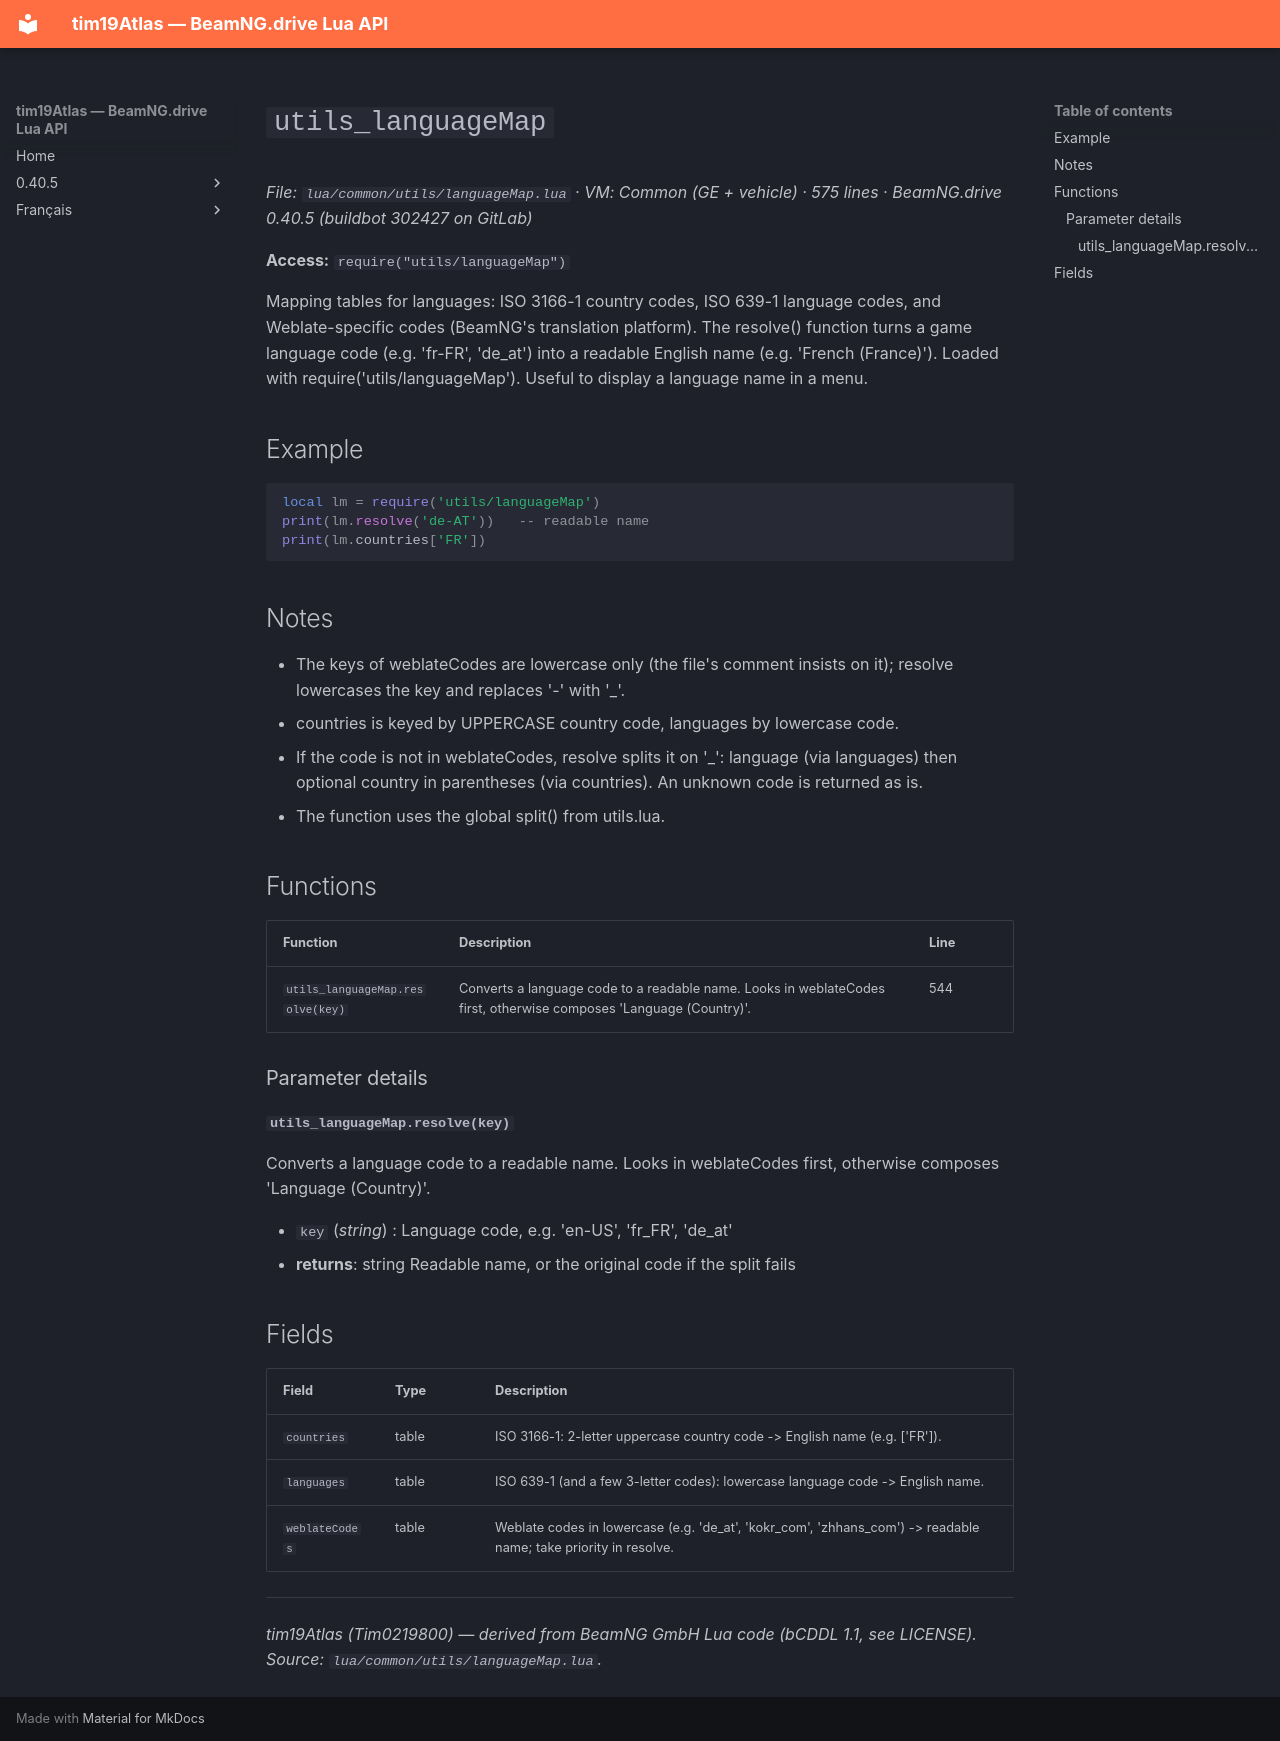

repository: Tim0219800/beamng-lua-atlas · page: 0.40.5/common/utils/languageMap.html · generator: mkdocs

# `utils_languageMap`

*File: `lua/common/utils/languageMap.lua` · VM: Common (GE + vehicle) · 575 lines · BeamNG.drive 0.40.5 (buildbot 302427 on GitLab)*

**Access:** `require("utils/languageMap")`

Mapping tables for languages: ISO 3166-1 country codes, ISO 639-1 language codes, and Weblate-specific codes (BeamNG's translation platform). The resolve() function turns a game language code (e.g. 'fr-FR', 'de_at') into a readable English name (e.g. 'French (France)'). Loaded with require('utils/languageMap'). Useful to display a language name in a menu.

## Example

```lua
local lm = require('utils/languageMap')
print(lm.resolve('de-AT'))   -- readable name
print(lm.countries['FR'])
```

## Notes

- The keys of weblateCodes are lowercase only (the file's comment insists on it); resolve lowercases the key and replaces '-' with '_'.
- countries is keyed by UPPERCASE country code, languages by lowercase code.
- If the code is not in weblateCodes, resolve splits it on '_': language (via languages) then optional country in parentheses (via countries). An unknown code is returned as is.
- The function uses the global split() from utils.lua.

## Functions

| Function | Description | Line |
|---|---|---|
| `utils_languageMap.resolve(key)` | Converts a language code to a readable name. Looks in weblateCodes first, otherwise composes 'Language (Country)'. | 544 |

### Parameter details

#### `utils_languageMap.resolve(key)`

Converts a language code to a readable name. Looks in weblateCodes first, otherwise composes 'Language (Country)'.

- `key` (*string*) : Language code, e.g. 'en-US', 'fr_FR', 'de_at'
- **returns**: string Readable name, or the original code if the split fails

## Fields

| Field | Type | Description |
|---|---|---|
| `countries` | table<string, string> | ISO 3166-1: 2-letter uppercase country code -> English name (e.g. ['FR']). |
| `languages` | table<string, string> | ISO 639-1 (and a few 3-letter codes): lowercase language code -> English name. |
| `weblateCodes` | table<string, string> | Weblate codes in lowercase (e.g. 'de_at', 'kokr_com', 'zhhans_com') -> readable name; take priority in resolve. |

---
*tim19Atlas (Tim0219800) — derived from BeamNG GmbH Lua code (bCDDL 1.1, see LICENSE). Source: `lua/common/utils/languageMap.lua`.*
